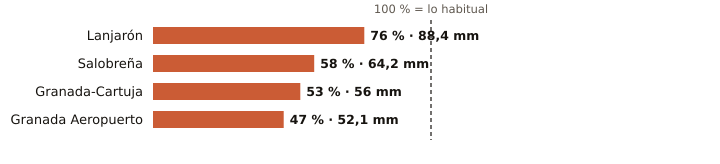

The file beside this chart, header and first rows:
estacion, provincia, indicativo, mm_otono, referencia_mm, pct, periodo_referencia, hasta, hora
Lanjarón, Granada, 6258X, 88.4, 115.7, 76, 2010-2025, 2026-11-24, 23
Salobreña, Granada, 6267X, 64.2, 110.7, 58, 2009-2025, 2026-11-24, 23
Granada-Cartuja, Granada, 5515X, 56.0, 105.7, 53, 2010-2025, 2026-11-24, 
Granada Aeropuerto, Granada, 5530E, 52.1, 110.2, 47, 1991-2020, 2026-11-24, 
